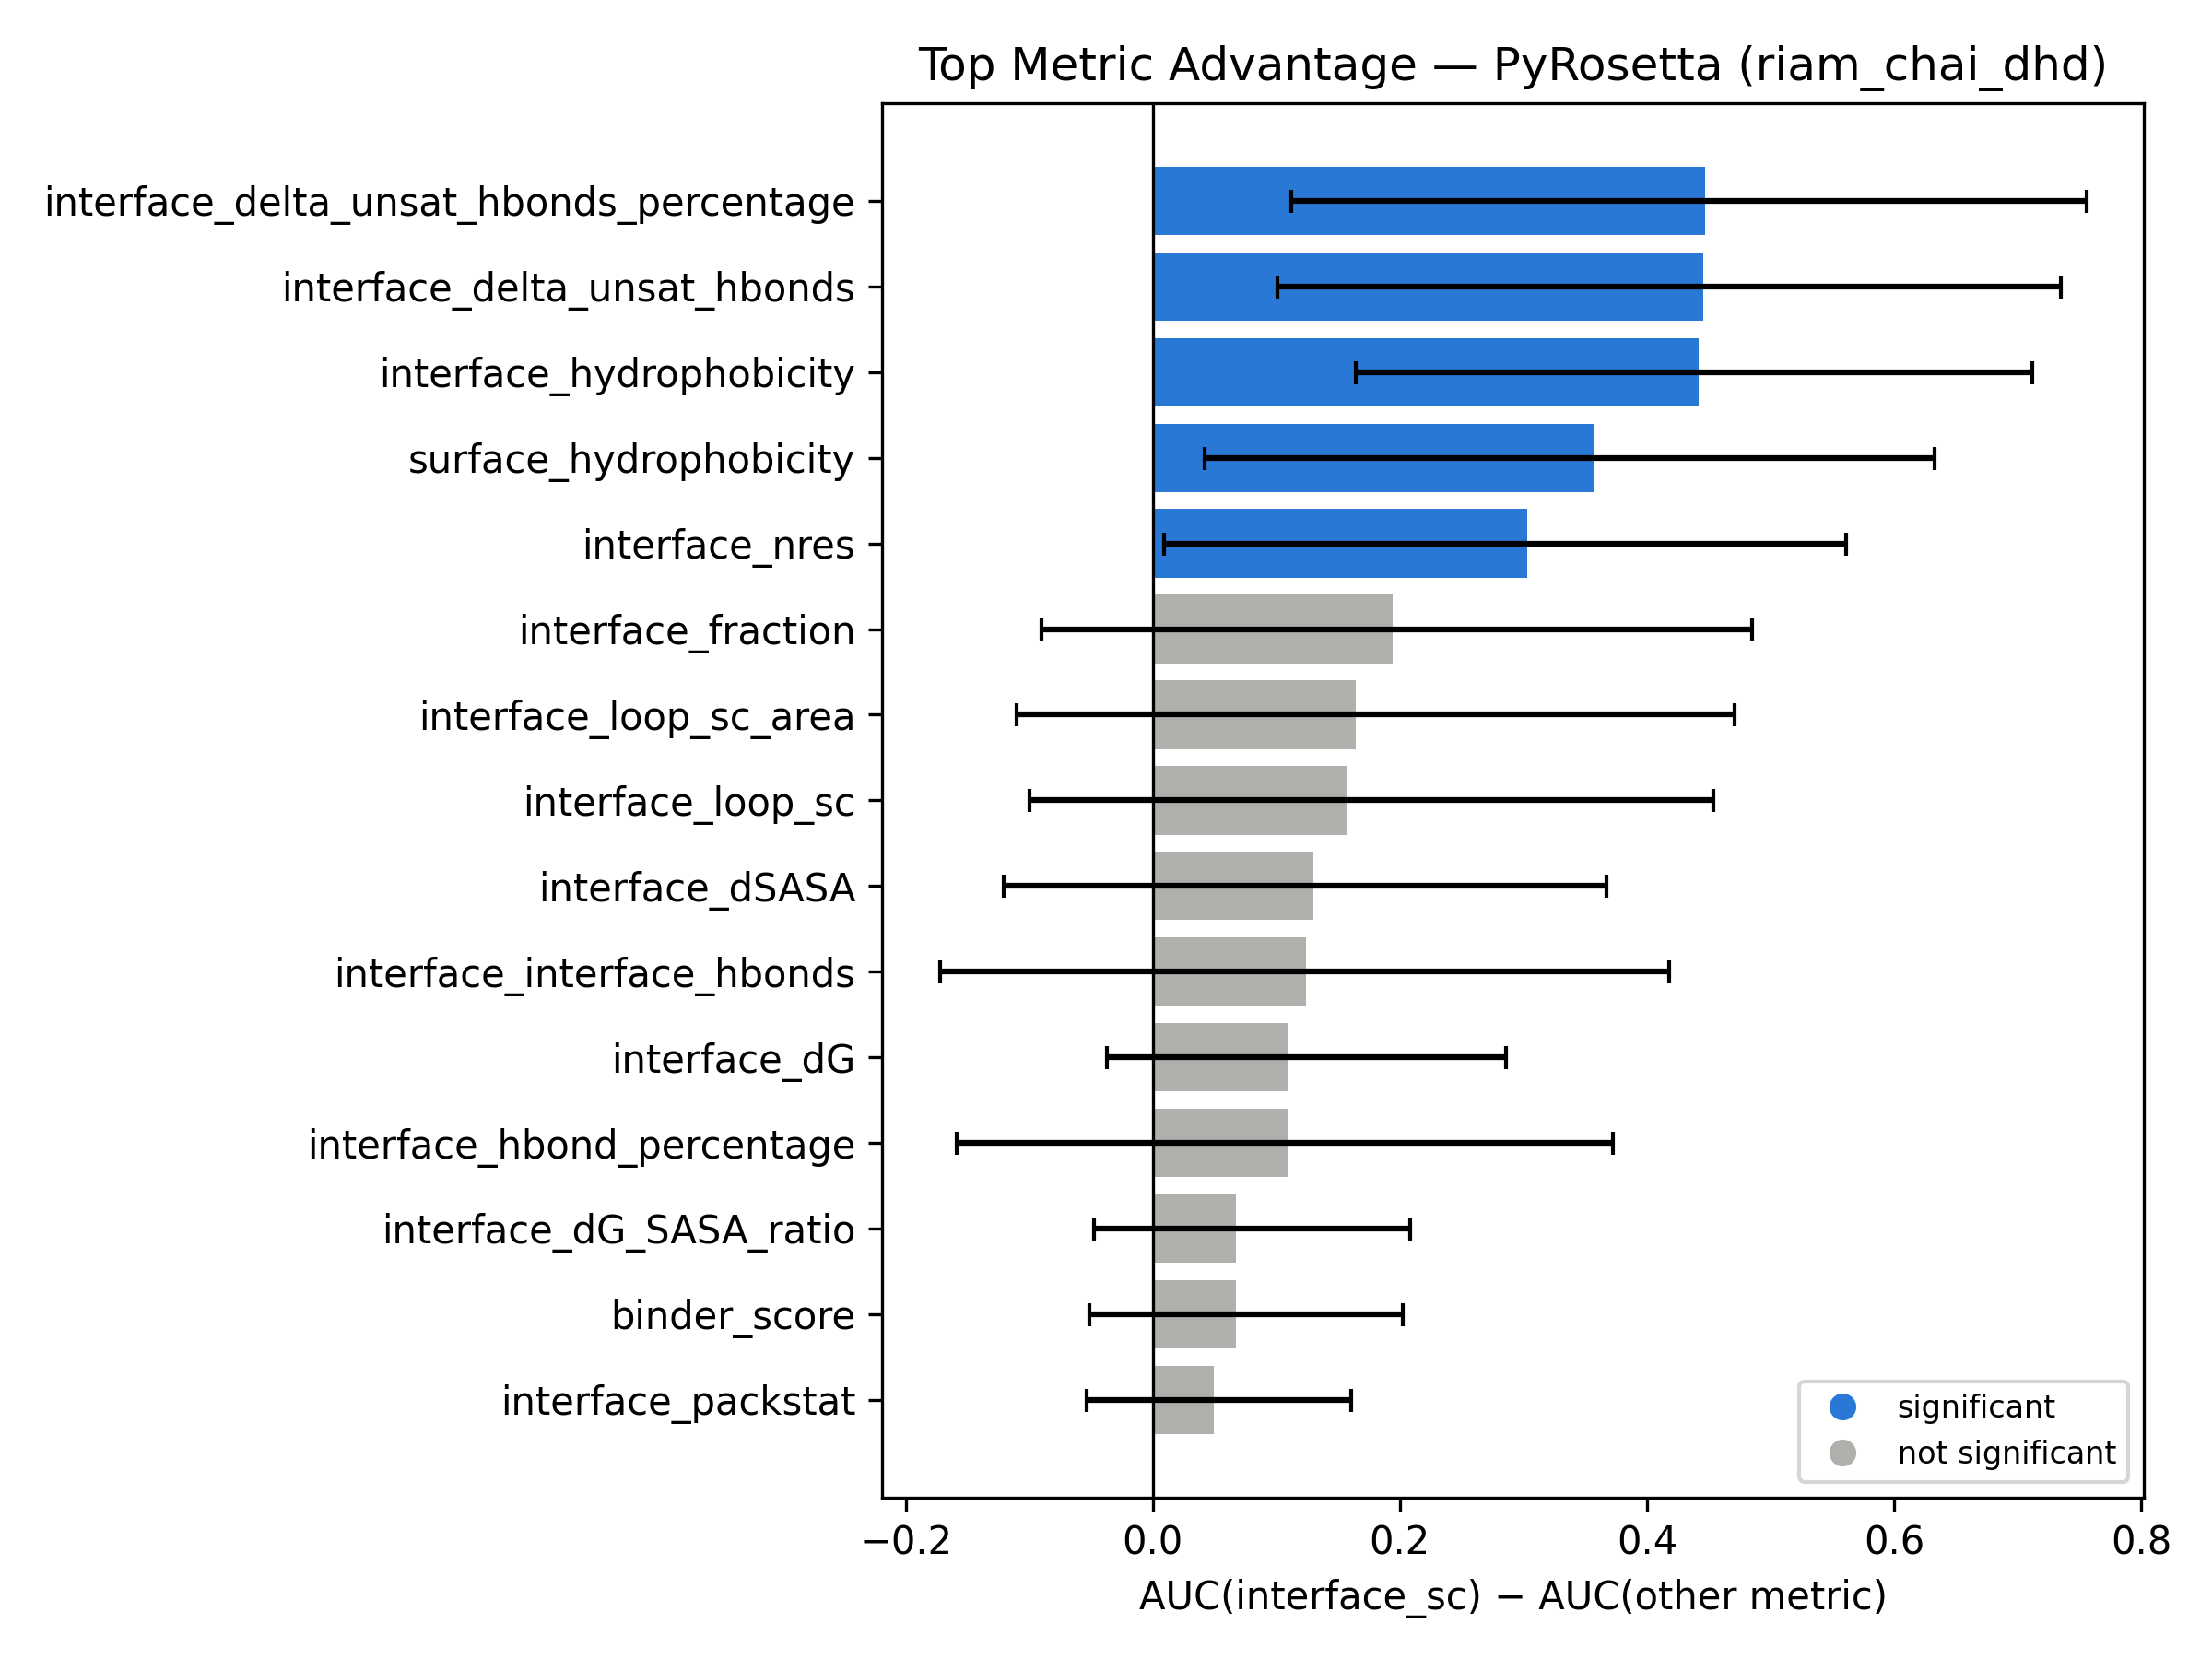

The data file committed next to this chart (first rows):
top_metric, compared_metric, auc_diff, ci_low, ci_high, significant
interface_sc, interface_delta_unsat_hbonds_percentage, 0.4468, 0.1123, 0.7558, True
interface_sc, interface_delta_unsat_hbonds, 0.4453, 0.1007, 0.735, True
interface_sc, interface_hydrophobicity, 0.4418, 0.1644, 0.7118, True
interface_sc, surface_hydrophobicity, 0.3576, 0.04167, 0.6331, True
interface_sc, interface_nres, 0.3033, 0.00923, 0.5614, True
interface_sc, interface_fraction, 0.1938, -0.09031, 0.485, False
interface_sc, interface_loop_sc_area, 0.1641, -0.11, 0.4712, False
interface_sc, interface_loop_sc, 0.1567, -0.09957, 0.4537, False
interface_sc, interface_dSASA, 0.1302, -0.1204, 0.3669, False
interface_sc, interface_interface_hbonds, 0.1241, -0.1725, 0.4179, False
interface_sc, interface_dG, 0.1097, -0.03709, 0.2859, False
interface_sc, interface_hbond_percentage, 0.1092, -0.1586, 0.3727, False
interface_sc, interface_dG_SASA_ratio, 0.06714, -0.04745, 0.2083, False
interface_sc, binder_score, 0.06702, -0.05093, 0.2025, False
interface_sc, interface_packstat, 0.04927, -0.05327, 0.1609, False
